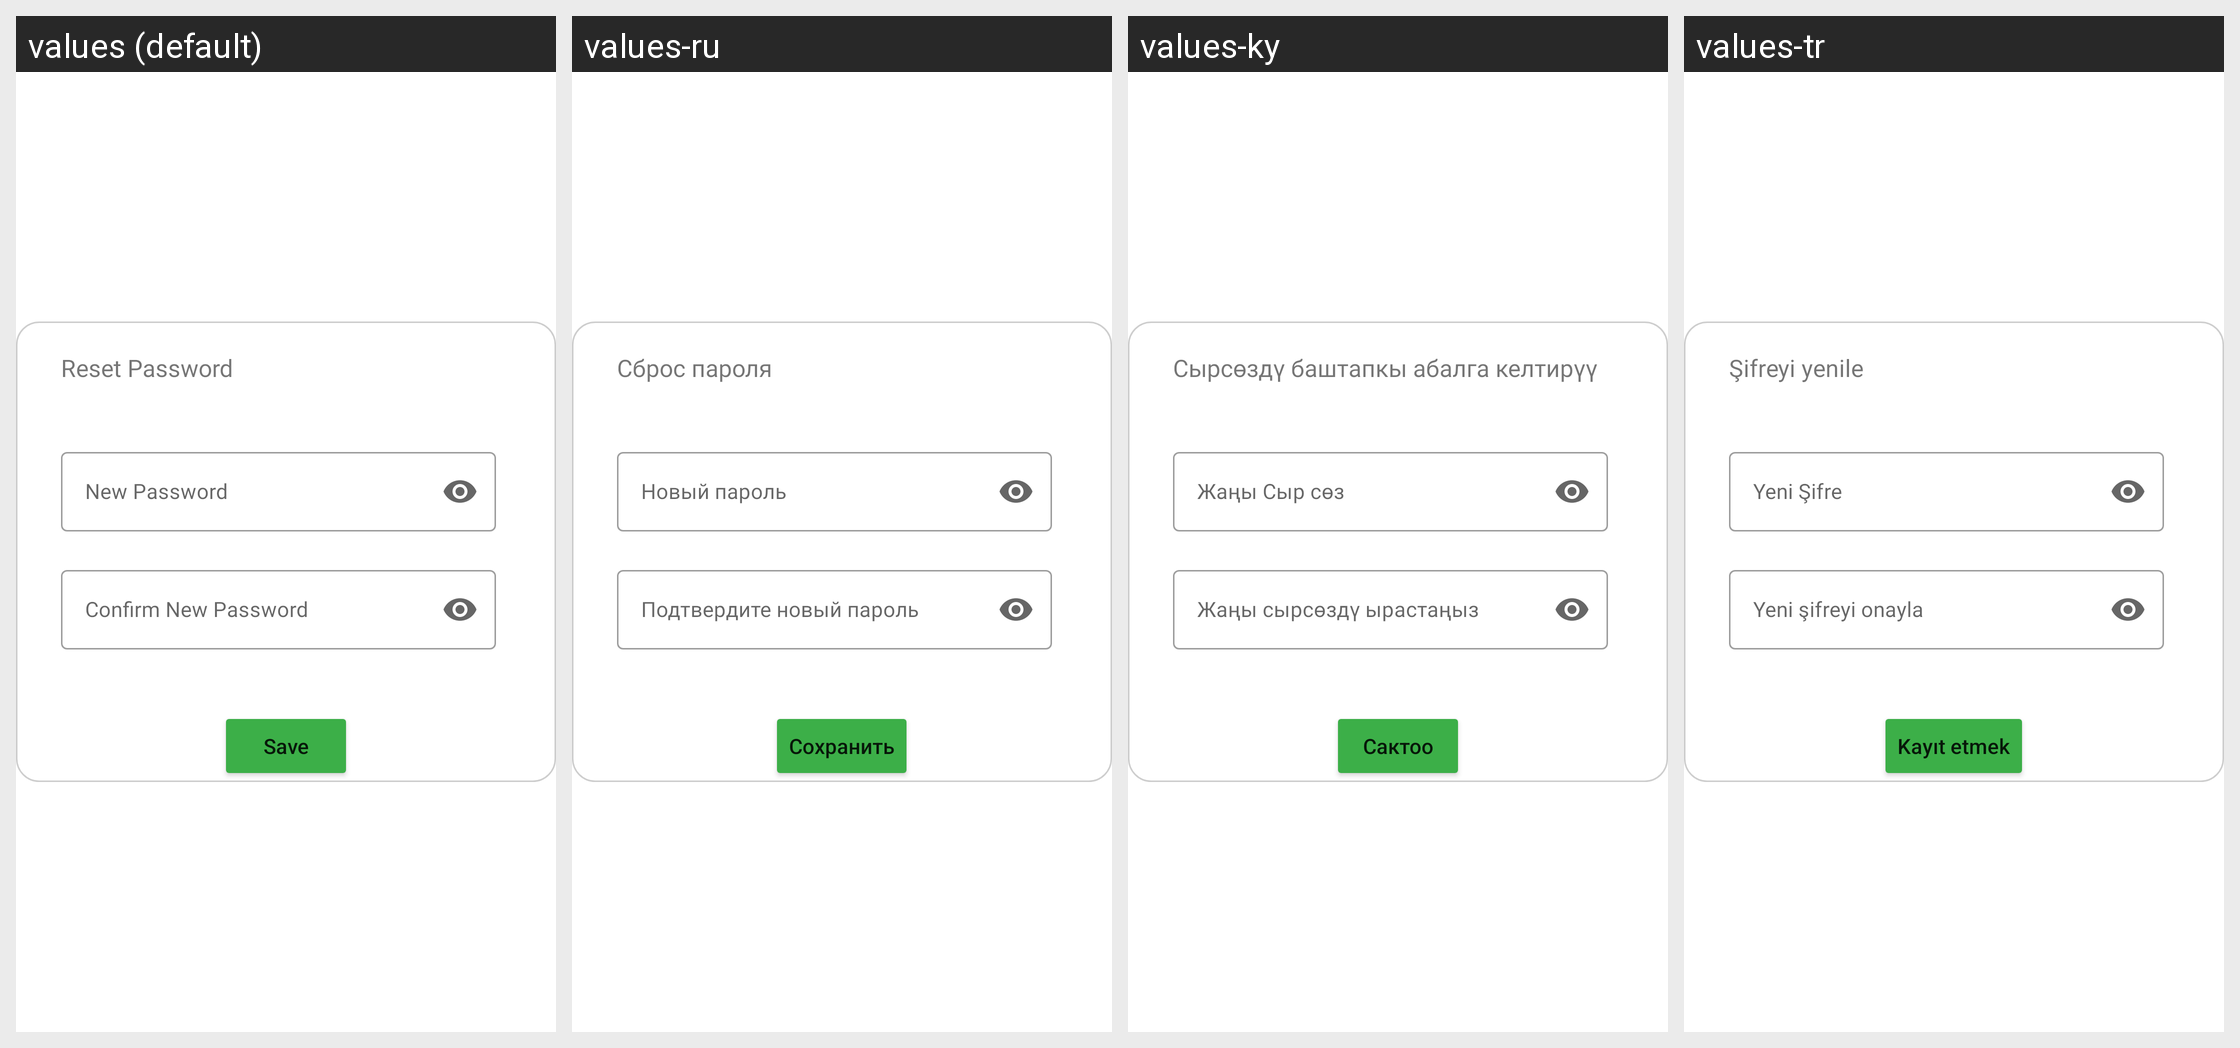

Locale-by-locale string values for the Android screen shown in this grid:
Android screen res/layout/fragment_new_password.xml rendered under 4 locales, left to right: values (default), values-ru, values-ky, values-tr. Device: Nexus 5 (rendered at 1080×1920; each locale shown at half size, 540×960, under a caption strip naming it); theme SplashTheme.
Strings drawn on this screen, with the default value and each locale's value (text and hints the layout hard-codes, and strings that could not be matched under every locale, appear in the picture but are not listed):

reset_password
  values: Reset Password
  values-ru: Сброс пароля
  values-ky: Сырсөздү баштапкы абалга келтирүү
  values-tr: Şifreyi yenile

new_password
  values: New Password
  values-ru: Новый пароль 
  values-ky: Жаңы Сыр сөз 
  values-tr: Yeni Şifre 

confirm_new_password
  values: Confirm New Password
  values-ru: Подтвердите новый пароль 
  values-ky: Жаңы сырсөздү ырастаңыз 
  values-tr: Yeni şifreyi onayla 

txt_save
  values: Save
  values-ru: Сохранить
  values-ky: Сактоо
  values-tr: Kayıt etmek
